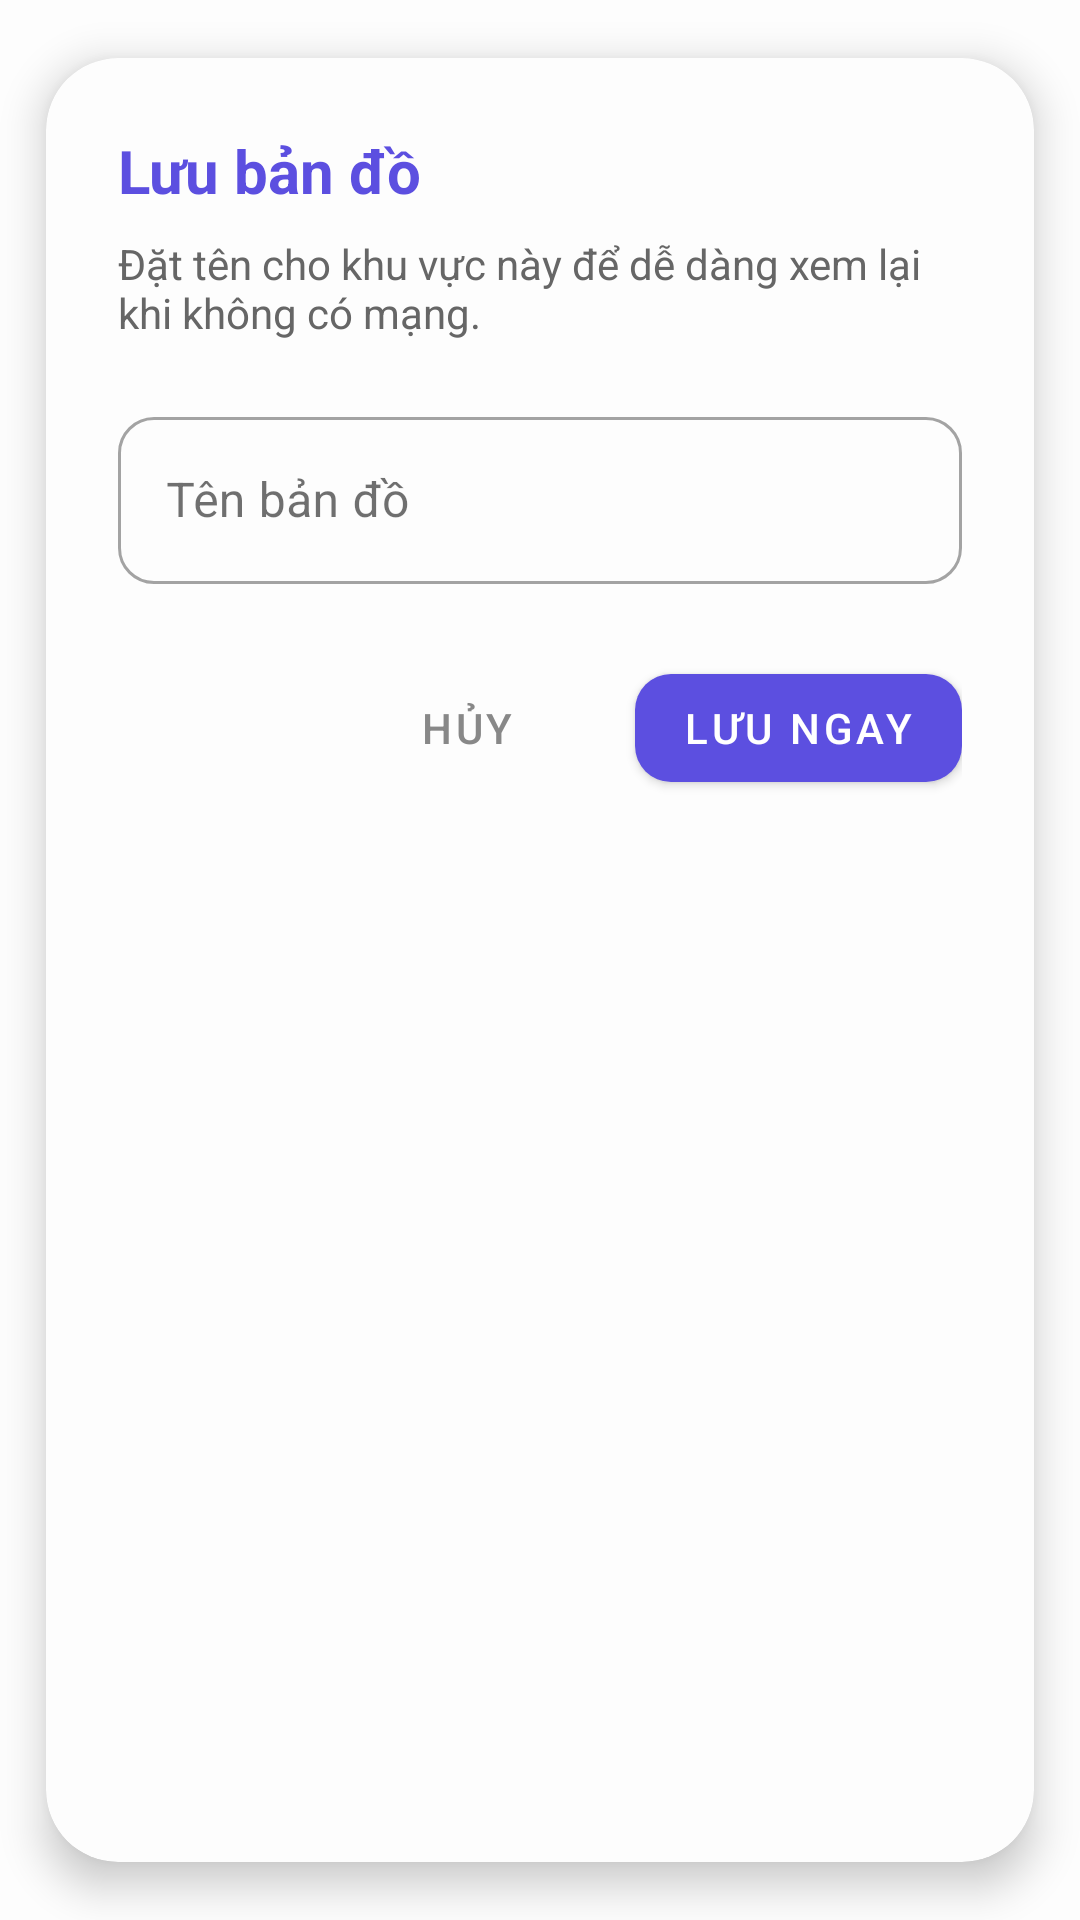

Layout XML and referenced resources for this Android screen:
<!-- AndroidManifest.xml: application theme Theme.TraffiGo -->
<!-- res/layout/dialog_save_map.xml -->
<?xml version="1.0" encoding="utf-8"?>
<com.google.android.material.card.MaterialCardView xmlns:android="http://schemas.android.com/apk/res/android"
    xmlns:app="http://schemas.android.com/apk/res-auto"
    android:layout_width="match_parent"
    android:layout_height="wrap_content"
    app:cardCornerRadius="24dp"
    app:cardElevation="8dp"
    app:cardUseCompatPadding="true">

    <LinearLayout
        android:layout_width="match_parent"
        android:layout_height="wrap_content"
        android:orientation="vertical"
        android:padding="24dp">

        <TextView
            android:layout_width="wrap_content"
            android:layout_height="wrap_content"
            android:text="@string/save_map_dialog_title"
            android:textColor="@color/purple_500"
            android:textSize="20sp"
            android:textStyle="bold" />

        <TextView
            android:layout_width="wrap_content"
            android:layout_height="wrap_content"
            android:layout_marginTop="8dp"
            android:text="@string/save_map_dialog_desc"
            android:textColor="#666666"
            android:textSize="14sp" />

        <com.google.android.material.textfield.TextInputLayout
            android:id="@+id/textInputLayout"
            style="@style/Widget.MaterialComponents.TextInputLayout.OutlinedBox"
            android:layout_width="match_parent"
            android:layout_height="wrap_content"
            android:layout_marginTop="20dp"
            app:boxCornerRadiusBottomEnd="12dp"
            app:boxCornerRadiusBottomStart="12dp"
            app:boxCornerRadiusTopEnd="12dp"
            app:boxCornerRadiusTopStart="12dp">

            <com.google.android.material.textfield.TextInputEditText
                android:id="@+id/edtMapName"
                android:layout_width="match_parent"
                android:layout_height="wrap_content"
                android:hint="@string/save_map_name_hint"
                android:inputType="textCapSentences" />
        </com.google.android.material.textfield.TextInputLayout>

        <LinearLayout
            android:layout_width="match_parent"
            android:layout_height="wrap_content"
            android:layout_marginTop="24dp"
            android:gravity="end"
            android:orientation="horizontal">

            <com.google.android.material.button.MaterialButton
                android:id="@+id/btnCancel"
                style="@style/Widget.MaterialComponents.Button.TextButton"
                android:layout_width="wrap_content"
                android:layout_height="wrap_content"
                android:text="@string/btn_cancel"
                android:textColor="#888888" />

            <com.google.android.material.button.MaterialButton
                android:id="@+id/btnSave"
                android:layout_width="wrap_content"
                android:layout_height="wrap_content"
                android:layout_marginStart="12dp"
                android:text="@string/btn_save_now"
                app:cornerRadius="12dp" />
        </LinearLayout>
    </LinearLayout>
</com.google.android.material.card.MaterialCardView>
<!-- resources referenced by this layout -->
<resources>
  <color name="purple_500">#5C4FE0</color>
  <string name="btn_cancel">Hủy</string>
  <string name="btn_save_now">Lưu ngay</string>
  <string name="save_map_dialog_desc">Đặt tên cho khu vực này để dễ dàng xem lại khi không có mạng.</string>
  <string name="save_map_dialog_title">Lưu bản đồ</string>
  <string name="save_map_name_hint">Tên bản đồ</string>
  <style name="Theme.TraffiGo" parent="Theme.MaterialComponents.Light.NoActionBar">
          
          <item name="colorPrimary">@color/brand_primary</item>
          <item name="colorPrimaryVariant">@color/brand_primary_dark</item>
          <item name="colorOnPrimary">@color/brand_on_primary</item>
          <item name="colorSecondary">@color/accent</item>
          <item name="colorOnSecondary">@color/white</item>
          
          <item name="colorSurface">@color/surface</item>
          <item name="colorOnSurface">@color/on_surface</item>
          <item name="android:colorBackground">@color/background</item>
          
          <item name="colorError">@color/error</item>
          <item name="colorOnError">@color/on_error</item>
          
          <item name="android:statusBarColor">@color/surface</item>
          <item name="android:navigationBarColor">@color/surface</item>
          <item name="android:windowLightStatusBar" tools:targetApi="m">true</item>
          <item name="android:windowLightNavigationBar" tools:targetApi="o_mr1">true</item>
          <item name="android:windowOptOutEdgeToEdgeEnforcement" tools:targetApi="35">true</item>
      </style>
  <color name="brand_primary">#5C4FE0</color>
  <color name="brand_primary_dark">#4436C8</color>
  <color name="brand_on_primary">#FFFFFF</color>
  <color name="accent">#7B6ED6</color>
  <color name="white">#FFFFFF</color>
  <color name="surface">#FDFDFD</color>
  <color name="on_surface">#111111</color>
  <color name="background">#FDFDFD</color>
  <color name="error">#D32F2F</color>
  <color name="on_error">#FFFFFF</color>
</resources>
